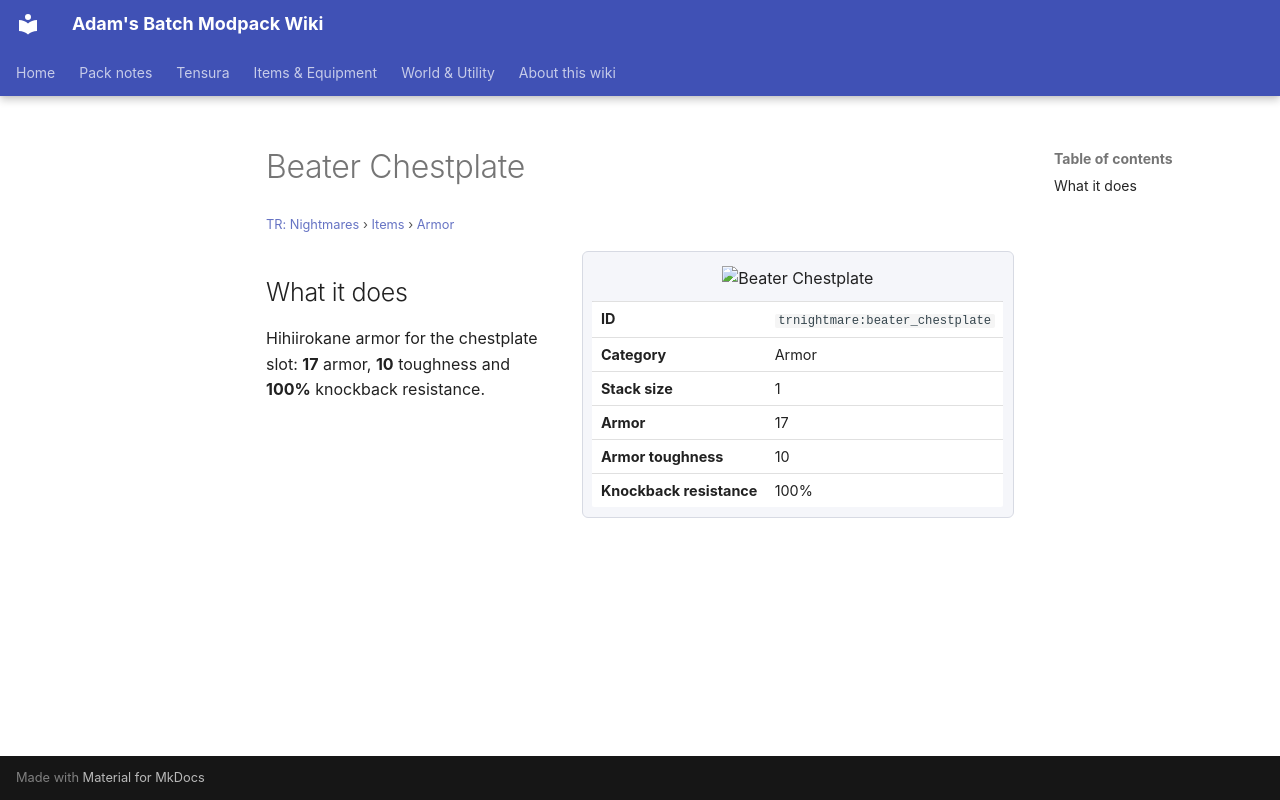

repository: Proteus-Nell/Adams-Batch-MC-Modpack-Wiki · page: tr-nightmares/items/armor/beater-chestplate/index.html · generator: mkdocs

# Beater Chestplate

<small>[TR: Nightmares](../../index.md) &rsaquo; [Items](../index.md) &rsaquo; [Armor](index.md)</small>

<div class="infobox" markdown>

![Beater Chestplate](../../../assets/icons/trnightmare/item/beater_chestplate.png)

| | |
|---|---|
| **ID** | `trnightmare:beater_chestplate` |
| **Category** | Armor |
| **Stack size** | 1 |
| **Armor** | 17 |
| **Armor toughness** | 10 |
| **Knockback resistance** | 100% |

</div>

## What it does

Hihiirokane armor for the chestplate slot: **17** armor, **10** toughness and **100%** knockback resistance.
